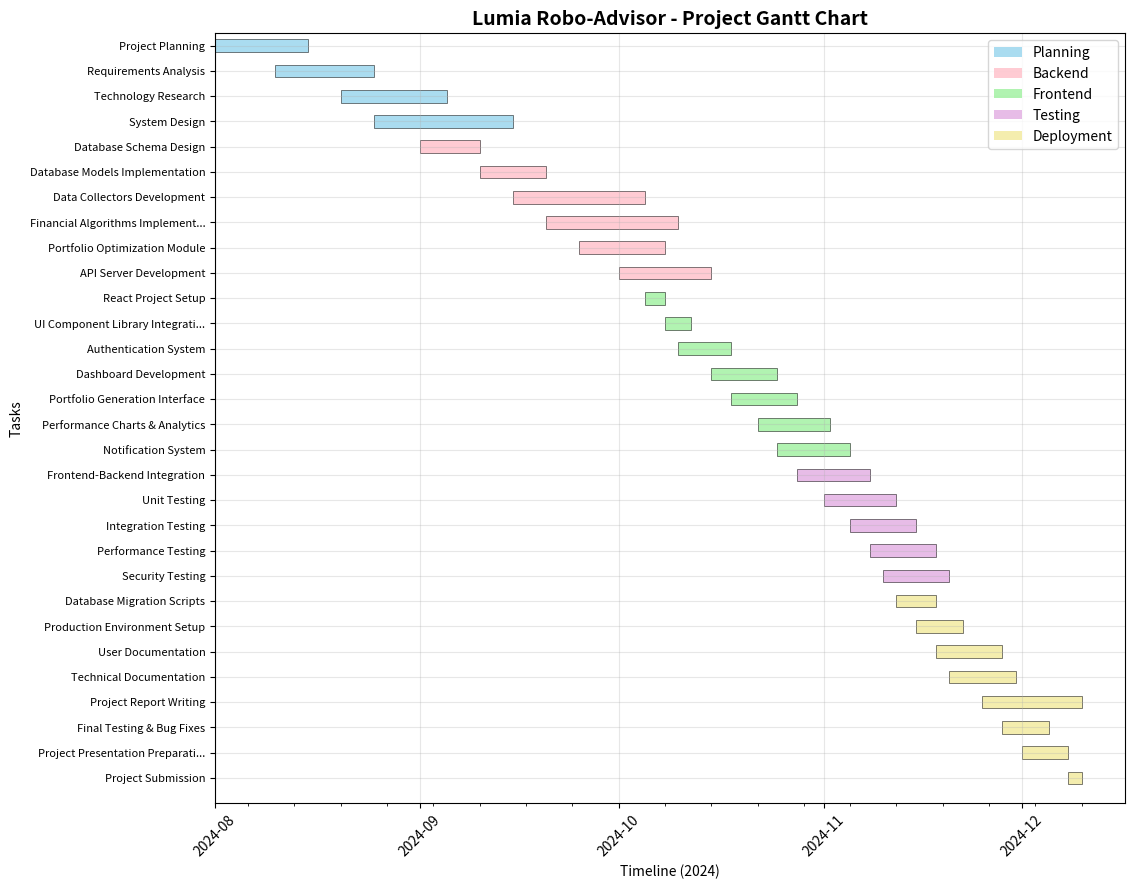

This figure's Python source:
#!/usr/bin/env python3
"""
Lumia Robo-Advisor - Alternative Gantt Chart Generator
Creates a text-based and simplified visual Gantt chart
"""

import matplotlib
matplotlib.use('Agg')  # Use non-interactive backend
import matplotlib.pyplot as plt
import matplotlib.dates as mdates
import pandas as pd
from datetime import datetime, timedelta
import numpy as np

def create_simple_gantt_chart():
    """
    Create a simplified Gantt chart that works in any environment
    """
    
    # Project data
    tasks = [
        {"task": "Project Planning", "start": "2024-08-01", "end": "2024-08-15", "phase": "Planning"},
        {"task": "Requirements Analysis", "start": "2024-08-10", "end": "2024-08-25", "phase": "Planning"},
        {"task": "Technology Research", "start": "2024-08-20", "end": "2024-09-05", "phase": "Planning"},
        {"task": "System Design", "start": "2024-08-25", "end": "2024-09-15", "phase": "Planning"},
        {"task": "Database Schema Design", "start": "2024-09-01", "end": "2024-09-10", "phase": "Backend"},
        {"task": "Database Models Implementation", "start": "2024-09-10", "end": "2024-09-20", "phase": "Backend"},
        {"task": "Data Collectors Development", "start": "2024-09-15", "end": "2024-10-05", "phase": "Backend"},
        {"task": "Financial Algorithms Implementation", "start": "2024-09-20", "end": "2024-10-10", "phase": "Backend"},
        {"task": "Portfolio Optimization Module", "start": "2024-09-25", "end": "2024-10-08", "phase": "Backend"},
        {"task": "API Server Development", "start": "2024-10-01", "end": "2024-10-15", "phase": "Backend"},
        {"task": "React Project Setup", "start": "2024-10-05", "end": "2024-10-08", "phase": "Frontend"},
        {"task": "UI Component Library Integration", "start": "2024-10-08", "end": "2024-10-12", "phase": "Frontend"},
        {"task": "Authentication System", "start": "2024-10-10", "end": "2024-10-18", "phase": "Frontend"},
        {"task": "Dashboard Development", "start": "2024-10-15", "end": "2024-10-25", "phase": "Frontend"},
        {"task": "Portfolio Generation Interface", "start": "2024-10-18", "end": "2024-10-28", "phase": "Frontend"},
        {"task": "Performance Charts & Analytics", "start": "2024-10-22", "end": "2024-11-02", "phase": "Frontend"},
        {"task": "Notification System", "start": "2024-10-25", "end": "2024-11-05", "phase": "Frontend"},
        {"task": "Frontend-Backend Integration", "start": "2024-10-28", "end": "2024-11-08", "phase": "Testing"},
        {"task": "Unit Testing", "start": "2024-11-01", "end": "2024-11-12", "phase": "Testing"},
        {"task": "Integration Testing", "start": "2024-11-05", "end": "2024-11-15", "phase": "Testing"},
        {"task": "Performance Testing", "start": "2024-11-08", "end": "2024-11-18", "phase": "Testing"},
        {"task": "Security Testing", "start": "2024-11-10", "end": "2024-11-20", "phase": "Testing"},
        {"task": "Database Migration Scripts", "start": "2024-11-12", "end": "2024-11-18", "phase": "Deployment"},
        {"task": "Production Environment Setup", "start": "2024-11-15", "end": "2024-11-22", "phase": "Deployment"},
        {"task": "User Documentation", "start": "2024-11-18", "end": "2024-11-28", "phase": "Deployment"},
        {"task": "Technical Documentation", "start": "2024-11-20", "end": "2024-11-30", "phase": "Deployment"},
        {"task": "Project Report Writing", "start": "2024-11-25", "end": "2024-12-10", "phase": "Deployment"},
        {"task": "Final Testing & Bug Fixes", "start": "2024-11-28", "end": "2024-12-05", "phase": "Deployment"},
        {"task": "Project Presentation Preparation", "start": "2024-12-01", "end": "2024-12-08", "phase": "Deployment"},
        {"task": "Project Submission", "start": "2024-12-08", "end": "2024-12-10", "phase": "Deployment"},
    ]
    
    # Convert to DataFrame
    df = pd.DataFrame(tasks)
    df['start'] = pd.to_datetime(df['start'])
    df['end'] = pd.to_datetime(df['end'])
    df['duration'] = (df['end'] - df['start']).dt.days
    
    # Create figure
    fig, ax = plt.subplots(figsize=(14, 10))
    
    # Phase colors
    phase_colors = {
        'Planning': '#87CEEB',
        'Backend': '#FFB6C1', 
        'Frontend': '#90EE90',
        'Testing': '#DDA0DD',
        'Deployment': '#F0E68C'
    }
    
    # Plot bars
    for i, task in df.iterrows():
        color = phase_colors.get(task['phase'], '#CCCCCC')
        ax.barh(i, task['duration'], 
               left=mdates.date2num(task['start']), 
               height=0.5, color=color, alpha=0.7, 
               edgecolor='black', linewidth=0.5)
    
    # Customize chart
    ax.set_ylim(-0.5, len(df))
    ax.set_yticks(range(len(df)))
    ax.set_yticklabels([f"{task[:30]}..." if len(task) > 30 else task 
                       for task in df['task']], fontsize=8)
    ax.invert_yaxis()
    
    # Format dates
    ax.xaxis.set_major_locator(mdates.MonthLocator())
    ax.xaxis.set_major_formatter(mdates.DateFormatter('%Y-%m'))
    ax.xaxis.set_minor_locator(mdates.WeekdayLocator())
    
    plt.setp(ax.xaxis.get_majorticklabels(), rotation=45)
    
    # Add grid
    ax.grid(True, alpha=0.3)
    
    # Title and labels
    plt.title('Lumia Robo-Advisor - Project Gantt Chart', fontsize=14, fontweight='bold')
    plt.xlabel('Timeline (2024)', fontsize=10)
    plt.ylabel('Tasks', fontsize=10)
    
    # Legend
    legend_elements = [plt.Rectangle((0,0),1,1, facecolor=color, alpha=0.7, label=phase) 
                      for phase, color in phase_colors.items()]
    ax.legend(handles=legend_elements, loc='upper right')
    
    # Adjust layout
    plt.subplots_adjust(left=0.3, right=0.95, top=0.92, bottom=0.15)
    
    # Save chart
    plt.savefig('lumia_simple_gantt.png', dpi=200, bbox_inches='tight')
    plt.savefig('lumia_simple_gantt.pdf', bbox_inches='tight')
    
    print("✅ Simple Gantt chart saved as lumia_simple_gantt.png and .pdf")
    
    return fig

def print_text_gantt():
    """
    Create a text-based Gantt chart for terminals
    """
    print("\n" + "="*80)
    print("LUMIA ROBO-ADVISOR - PROJECT TIMELINE (TEXT FORMAT)")
    print("="*80)
    
    tasks = [
        ("Planning Phase", "Aug 1 - Sep 15", "███████████████"),
        ("  Project Planning", "Aug 1 - Aug 15", "██████"),
        ("  Requirements Analysis", "Aug 10 - Aug 25", "      ████████"),
        ("  Technology Research", "Aug 20 - Sep 5", "            ████████"),
        ("  System Design", "Aug 25 - Sep 15", "              ██████████"),
        ("", "", ""),
        ("Backend Development", "Sep 1 - Oct 15", "         ████████████████████"),
        ("  Database Schema", "Sep 1 - Sep 10", "         █████"),
        ("  Models Implementation", "Sep 10 - Sep 20", "              █████"),
        ("  Data Collectors", "Sep 15 - Oct 5", "                ████████"),
        ("  Financial Algorithms", "Sep 20 - Oct 10", "                  ████████"),
        ("  Portfolio Optimization", "Sep 25 - Oct 8", "                    ██████"),
        ("  API Server", "Oct 1 - Oct 15", "                      ███████"),
        ("", "", ""),
        ("Frontend Development", "Oct 5 - Nov 5", "                     ████████████████"),
        ("  React Setup", "Oct 5 - Oct 8", "                     ██"),
        ("  UI Components", "Oct 8 - Oct 12", "                       ██"),
        ("  Authentication", "Oct 10 - Oct 18", "                        ████"),
        ("  Dashboard", "Oct 15 - Oct 25", "                           █████"),
        ("  Portfolio Interface", "Oct 18 - Oct 28", "                            █████"),
        ("  Charts & Analytics", "Oct 22 - Nov 2", "                              ██████"),
        ("  Notifications", "Oct 25 - Nov 5", "                                ██████"),
        ("", "", ""),
        ("Testing & Integration", "Oct 28 - Nov 20", "                              ███████████"),
        ("  Integration", "Oct 28 - Nov 8", "                              ██████"),
        ("  Unit Testing", "Nov 1 - Nov 12", "                                ██████"),
        ("  Integration Testing", "Nov 5 - Nov 15", "                                  █████"),
        ("  Performance Testing", "Nov 8 - Nov 18", "                                    █████"),
        ("  Security Testing", "Nov 10 - Nov 20", "                                     █████"),
        ("", "", ""),
        ("Deployment & Docs", "Nov 12 - Dec 10", "                                   ██████████████"),
        ("  Migration Scripts", "Nov 12 - Nov 18", "                                   ███"),
        ("  Production Setup", "Nov 15 - Nov 22", "                                     ████"),
        ("  Documentation", "Nov 18 - Nov 30", "                                       ██████"),
        ("  Report Writing", "Nov 25 - Dec 10", "                                          ████████"),
        ("  Final Testing", "Nov 28 - Dec 5", "                                            ████"),
        ("  Presentation Prep", "Dec 1 - Dec 8", "                                              ████"),
        ("  Project Submission", "Dec 8 - Dec 10", "                                                ██"),
    ]
    
    print("\nTask Timeline:")
    print("Aug    Sep    Oct    Nov    Dec")
    print("|      |      |      |      |")
    
    for task_name, duration, visual in tasks:
        if task_name:
            print(f"{task_name:<25} {duration:<15} {visual}")
        else:
            print()
    
    print("\n" + "="*80)
    print("Legend: █ = Active Period")
    print("Total Duration: 131 days (August 1 - December 10, 2024)")
    print("="*80)

if __name__ == "__main__":
    print("🚀 Generating Lumia Gantt Charts...")
    
    # Generate text version
    print_text_gantt()
    
    # Generate visual version
    try:
        fig = create_simple_gantt_chart()
        print("📊 Visual Gantt chart generated successfully!")
    except Exception as e:
        print(f"⚠️  Visual chart generation failed: {e}")
        print("💡 Text version generated above.")
    
    print("\n✨ Gantt chart generation complete!")